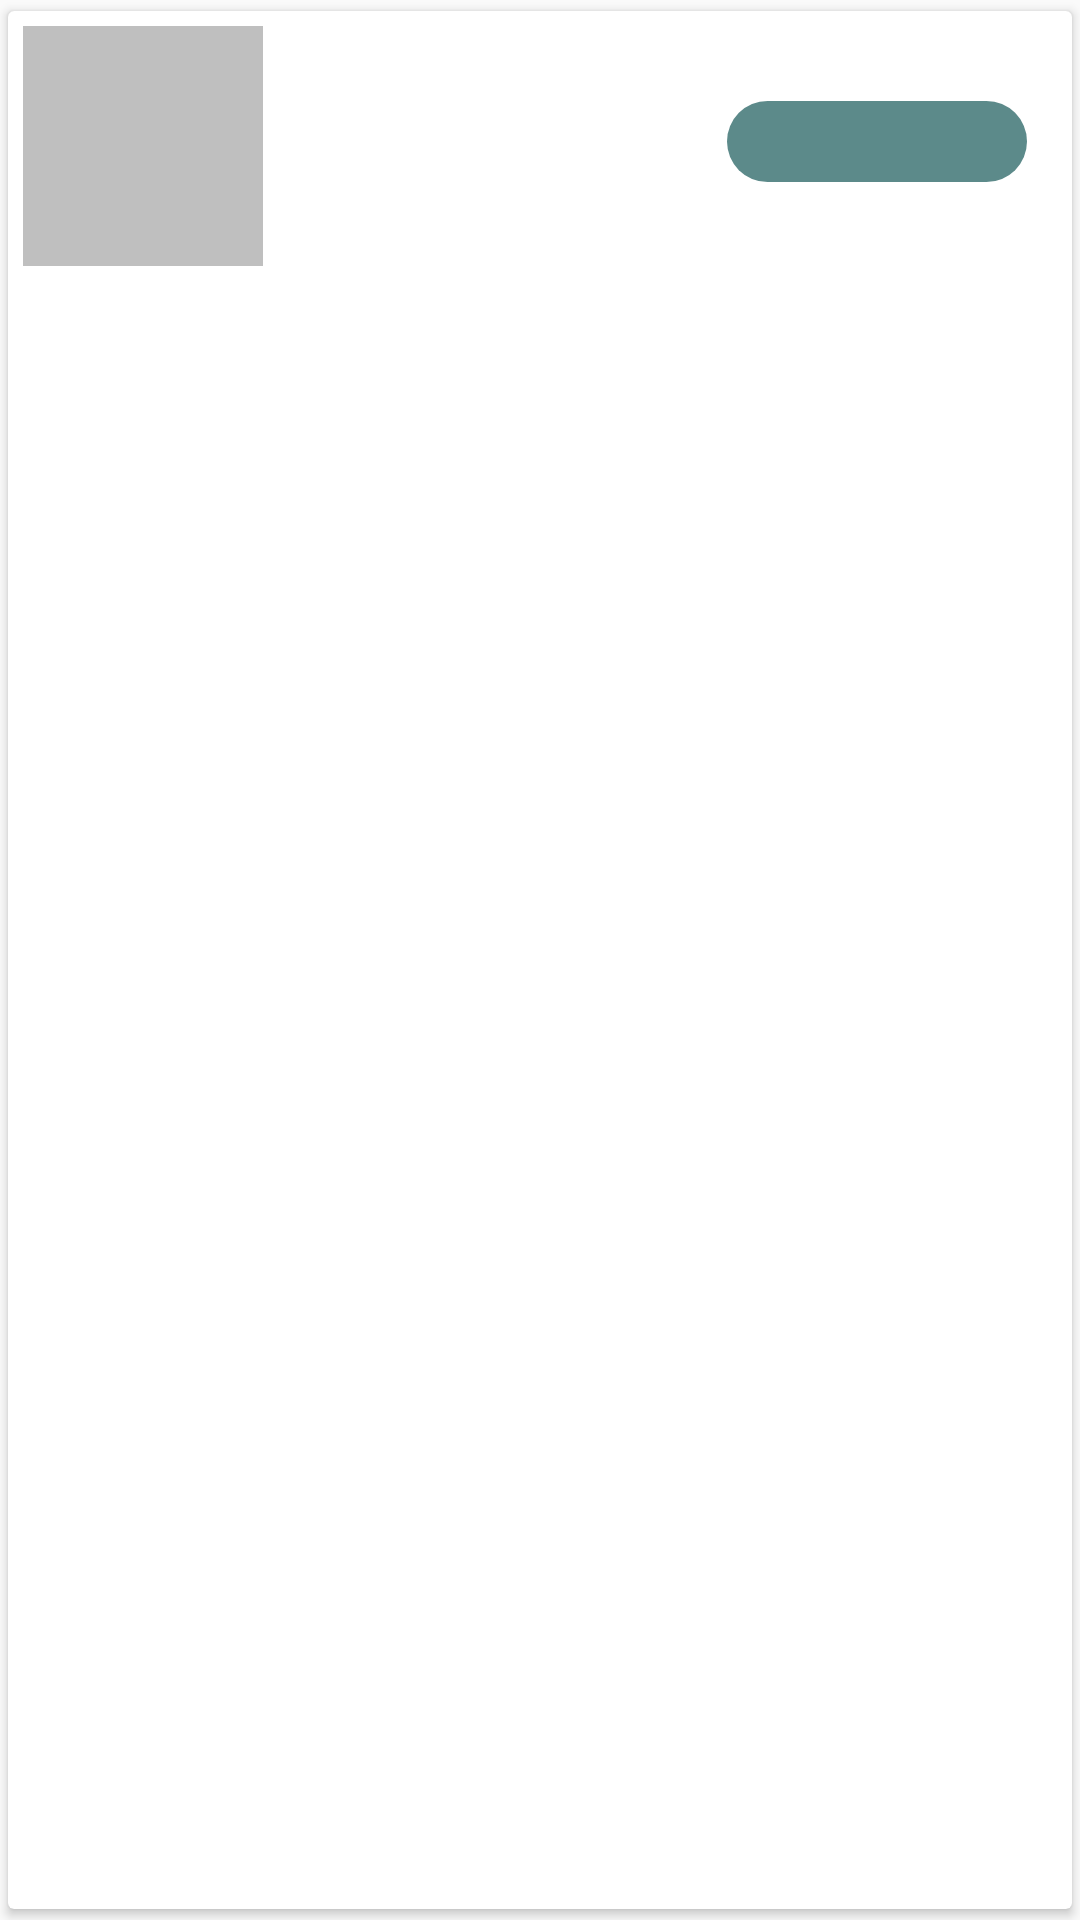

This screen was rendered from an Android layout file. Write that file and the resources it references.
<!-- AndroidManifest.xml: application theme AppTheme -->
<!-- res/layout/fragment_find_people.xml -->
<?xml version="1.0" encoding="utf-8"?>
<android.support.v7.widget.CardView xmlns:android="http://schemas.android.com/apk/res/android"
    android:layout_width="match_parent"
    android:layout_height="wrap_content"
    xmlns:app="http://schemas.android.com/apk/res-auto"
    android:padding="10dp"
    app:cardUseCompatPadding="true"
    android:id="@+id/cv">

    <RelativeLayout
        android:layout_width="match_parent"
        android:layout_height="wrap_content"
        android:padding="5dp"
        xmlns:android="http://schemas.android.com/apk/res/android">


        <ImageView
            android:layout_width="80dp"
            android:layout_height="80dp"
            android:id="@+id/user_image"
            android:layout_alignParentStart="true"
            android:layout_alignParentLeft="true"
            android:layout_alignParentTop="true"
            android:layout_marginRight="16dp"
            android:layout_marginEnd="16dp"
            android:layout_alignParentEnd="false"
            android:layout_alignParentRight="false"
            android:background="#bfbfbf"
            android:layout_marginLeft="10dp" />

        <TextView
            android:layout_width="wrap_content"
            android:layout_height="wrap_content"
            android:id="@+id/user_name"
            android:layout_toRightOf="@+id/user_image"
            android:layout_toEndOf="@+id/user_image"
            android:layout_alignParentTop="true"
            android:textSize="20sp"
            android:layout_centerVertical="true"
            android:layout_marginTop="25dp"
            android:textColor="#1a1a1a"
            android:layout_toStartOf="@+id/user_subscribe"/>


        <ImageView
            android:layout_width="100dp"
            android:layout_height="20dp"
            android:id="@+id/user_subscribe"
            android:background="@drawable/roundedbutton"
            android:layout_alignBottom="@+id/user_name"
            android:layout_alignParentRight="true"
            android:layout_alignParentEnd="true"
            android:backgroundTint="#5c8a8a"
            android:layout_alignTop="@+id/user_name"
            android:layout_marginRight="10dp" />

    </RelativeLayout>


</android.support.v7.widget.CardView>
<!-- resources referenced by this layout -->
<resources>
  <!-- drawable roundedbutton (drawable) -->
  <?xml version="1.0" encoding="utf-8"?>
  <shape xmlns:android="http://schemas.android.com/apk/res/android" android:shape="rectangle" android:padding="10dp">
      
      <corners
          android:radius="25dp"/>
  
      <gradient
          android:startColor="#9de0ad"
          android:endColor="#3a928d"
          android:type="linear"
          android:angle="180" />
  </shape>
  <style name="AppTheme" parent="Theme.AppCompat.Light.DarkActionBar">
          
          <item name="colorPrimary">#1a1a1a</item>
          <item name="colorPrimaryDark">#090d11</item>
          <item name="colorAccent">#3a928d</item>
          <item name="android:textAppearance">@style/CustomTextAppearance</item>
      </style>
  <style name="CustomTextAppearance">
          <item name="android:typeface">monospace</item>
      </style>
</resources>
